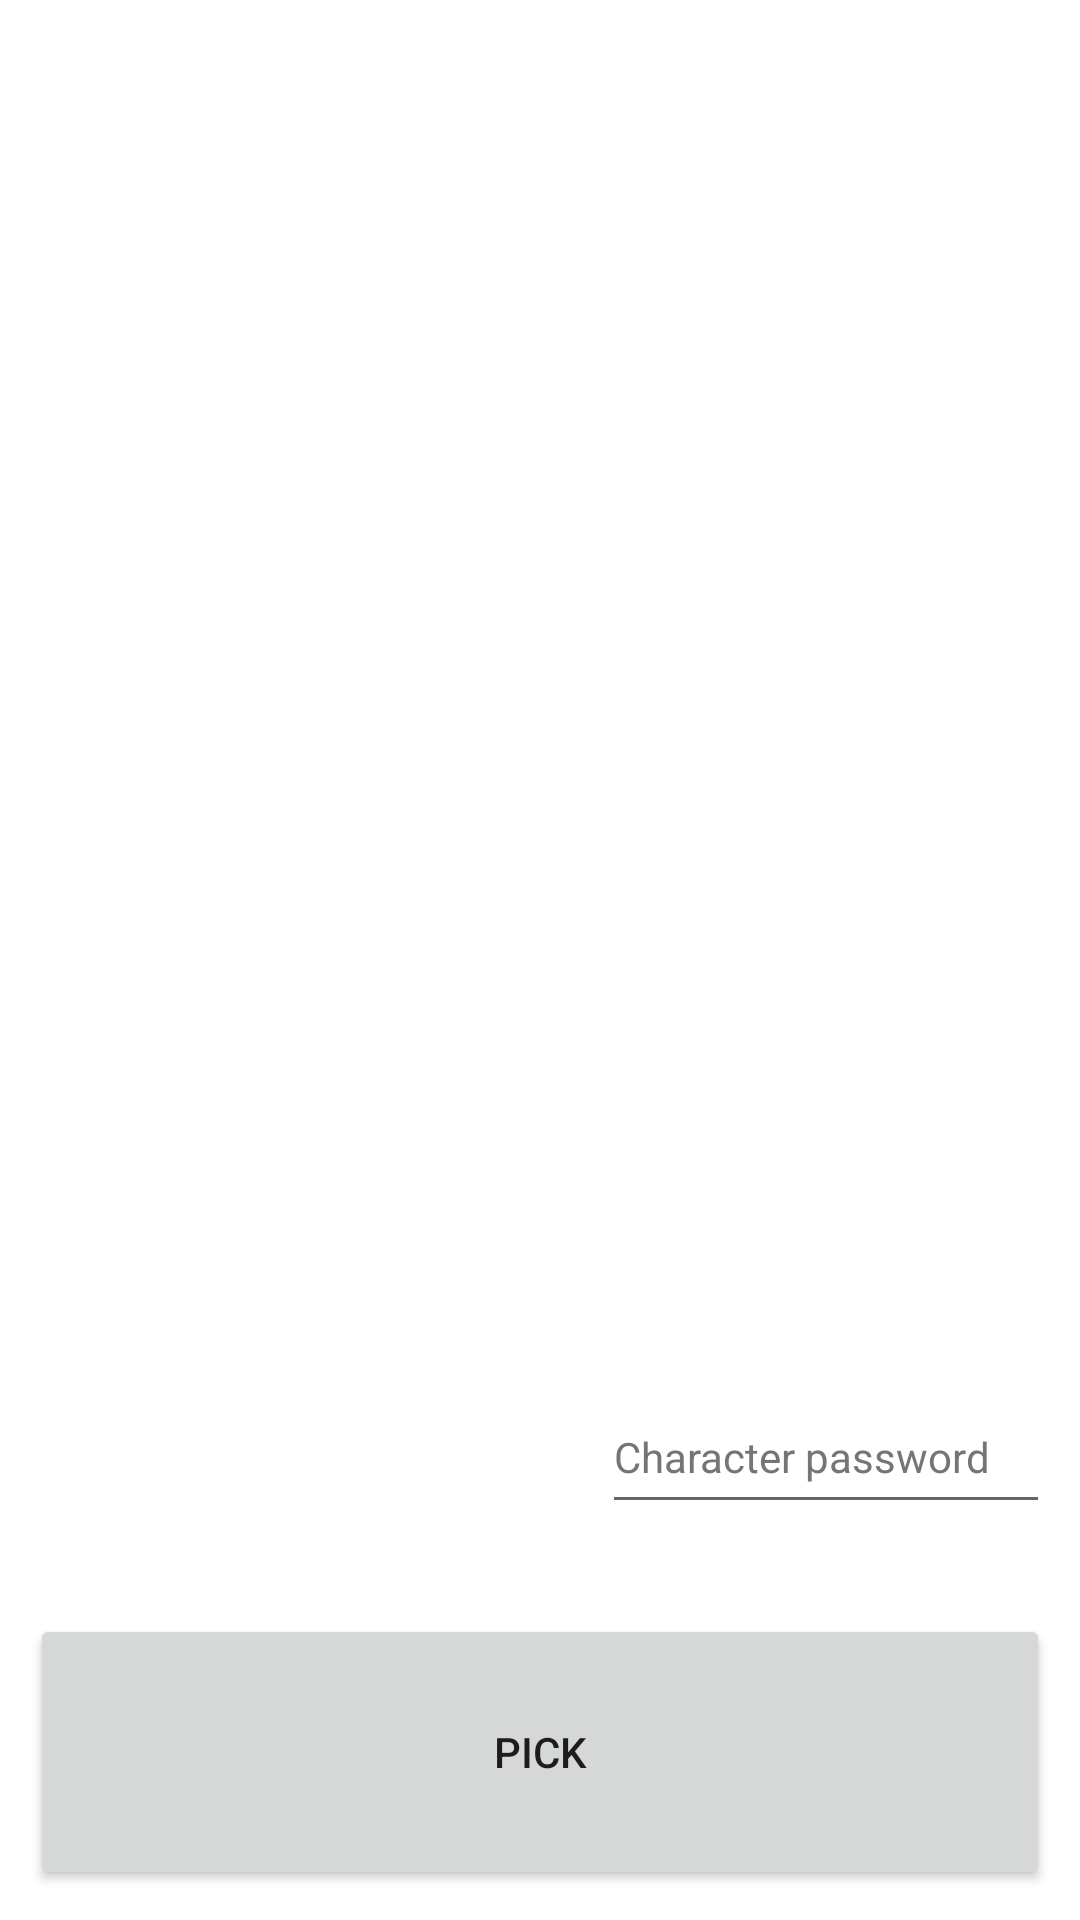

Here is an Android app screen rendered from its layout file. Give the layout XML and the strings, colors and styles it references.
<!-- AndroidManifest.xml: application theme Theme.VNOMobile -->
<!-- res/layout/activity_character_pick.xml -->
<?xml version="1.0" encoding="utf-8"?>
<androidx.constraintlayout.widget.ConstraintLayout xmlns:android="http://schemas.android.com/apk/res/android"
    xmlns:app="http://schemas.android.com/apk/res-auto"
    xmlns:tools="http://schemas.android.com/tools"
    android:layout_width="match_parent"
    android:layout_height="match_parent"
    android:fitsSystemWindows="true"
    android:orientation="vertical"
    tools:context="xyz.udalny.vnomobile.CharacterPickActivity">

    <TextView
        android:id="@+id/character_name_text_view"
        android:layout_width="0dp"
        android:layout_height="wrap_content"
        android:layout_marginStart="10dp"
        android:layout_marginTop="20dp"
        android:layout_marginEnd="10dp"
        android:textAlignment="center"
        android:textSize="18sp"
        app:layout_constraintEnd_toStartOf="@+id/bigArt"
        app:layout_constraintStart_toStartOf="parent"
        app:layout_constraintTop_toTopOf="parent" />

    <ImageView
        android:id="@+id/bigArt"
        android:layout_width="0dp"
        android:layout_height="420dp"
        android:layout_marginTop="20dp"
        android:layout_marginEnd="10dp"
        android:scaleType="fitXY"
        app:layout_constraintDimensionRatio="21:59"
        app:layout_constraintEnd_toEndOf="parent"
        app:layout_constraintTop_toTopOf="parent"
        tools:srcCompat="@tools:sample/backgrounds/scenic" />

    <GridView
        android:id="@+id/character_pick_grid"
        android:layout_width="0dp"
        android:layout_height="0dp"
        android:layout_marginStart="10dp"
        android:layout_marginTop="15dp"
        android:layout_marginEnd="10dp"
        android:columnWidth="50dp"
        android:horizontalSpacing="10dp"
        android:numColumns="auto_fit"
        android:verticalSpacing="10dp"
        app:layout_constraintBottom_toBottomOf="@+id/character_password_field"
        app:layout_constraintEnd_toStartOf="@+id/bigArt"
        app:layout_constraintStart_toStartOf="parent"
        app:layout_constraintTop_toBottomOf="@+id/character_name_text_view" />

    <EditText
        android:id="@+id/character_password_field"
        android:layout_width="0dp"
        android:layout_height="wrap_content"
        android:layout_marginTop="20dp"
        android:ems="10"
        android:hint="@string/character_password"
        android:inputType="text"
        android:minHeight="48dp"
        android:textColorHint="#757575"
        android:textSize="14sp"
        app:layout_constraintEnd_toEndOf="@+id/bigArt"
        app:layout_constraintStart_toStartOf="@+id/bigArt"
        app:layout_constraintTop_toBottomOf="@+id/bigArt" />

    <Button
        android:id="@+id/pick_character_button"
        android:layout_width="0dp"
        android:layout_height="0dp"
        android:layout_marginTop="30dp"
        android:layout_marginBottom="10dp"
        android:text="@string/Pick"
        app:layout_constraintBottom_toBottomOf="parent"
        app:layout_constraintEnd_toEndOf="@+id/bigArt"
        app:layout_constraintStart_toStartOf="@+id/character_pick_grid"
        app:layout_constraintTop_toBottomOf="@+id/character_pick_grid" />

</androidx.constraintlayout.widget.ConstraintLayout>
<!-- resources referenced by this layout -->
<resources>
  <string name="Pick">Pick</string>
  <string name="character_password">Character password</string>
  <style name="Theme.VNOMobile" parent="Theme.MaterialComponents.DayNight.DarkActionBar">
          
          <item name="colorPrimary">@color/purple_500</item>
          <item name="colorPrimaryVariant">@color/purple_700</item>
          <item name="colorOnPrimary">@color/white</item>
          
          <item name="colorSecondary">@color/teal_200</item>
          <item name="colorSecondaryVariant">@color/teal_700</item>
          <item name="colorOnSecondary">@color/black</item>
          
          <item name="android:statusBarColor" tools:targetApi="l">?attr/colorPrimaryVariant</item>
          
      </style>
  <color name="purple_500">#FF6200EE</color>
  <color name="purple_700">#FF3700B3</color>
  <color name="white">#FFFFFFFF</color>
  <color name="teal_200">#FF03DAC5</color>
  <color name="teal_700">#FF018786</color>
  <color name="black">#FF000000</color>
</resources>
